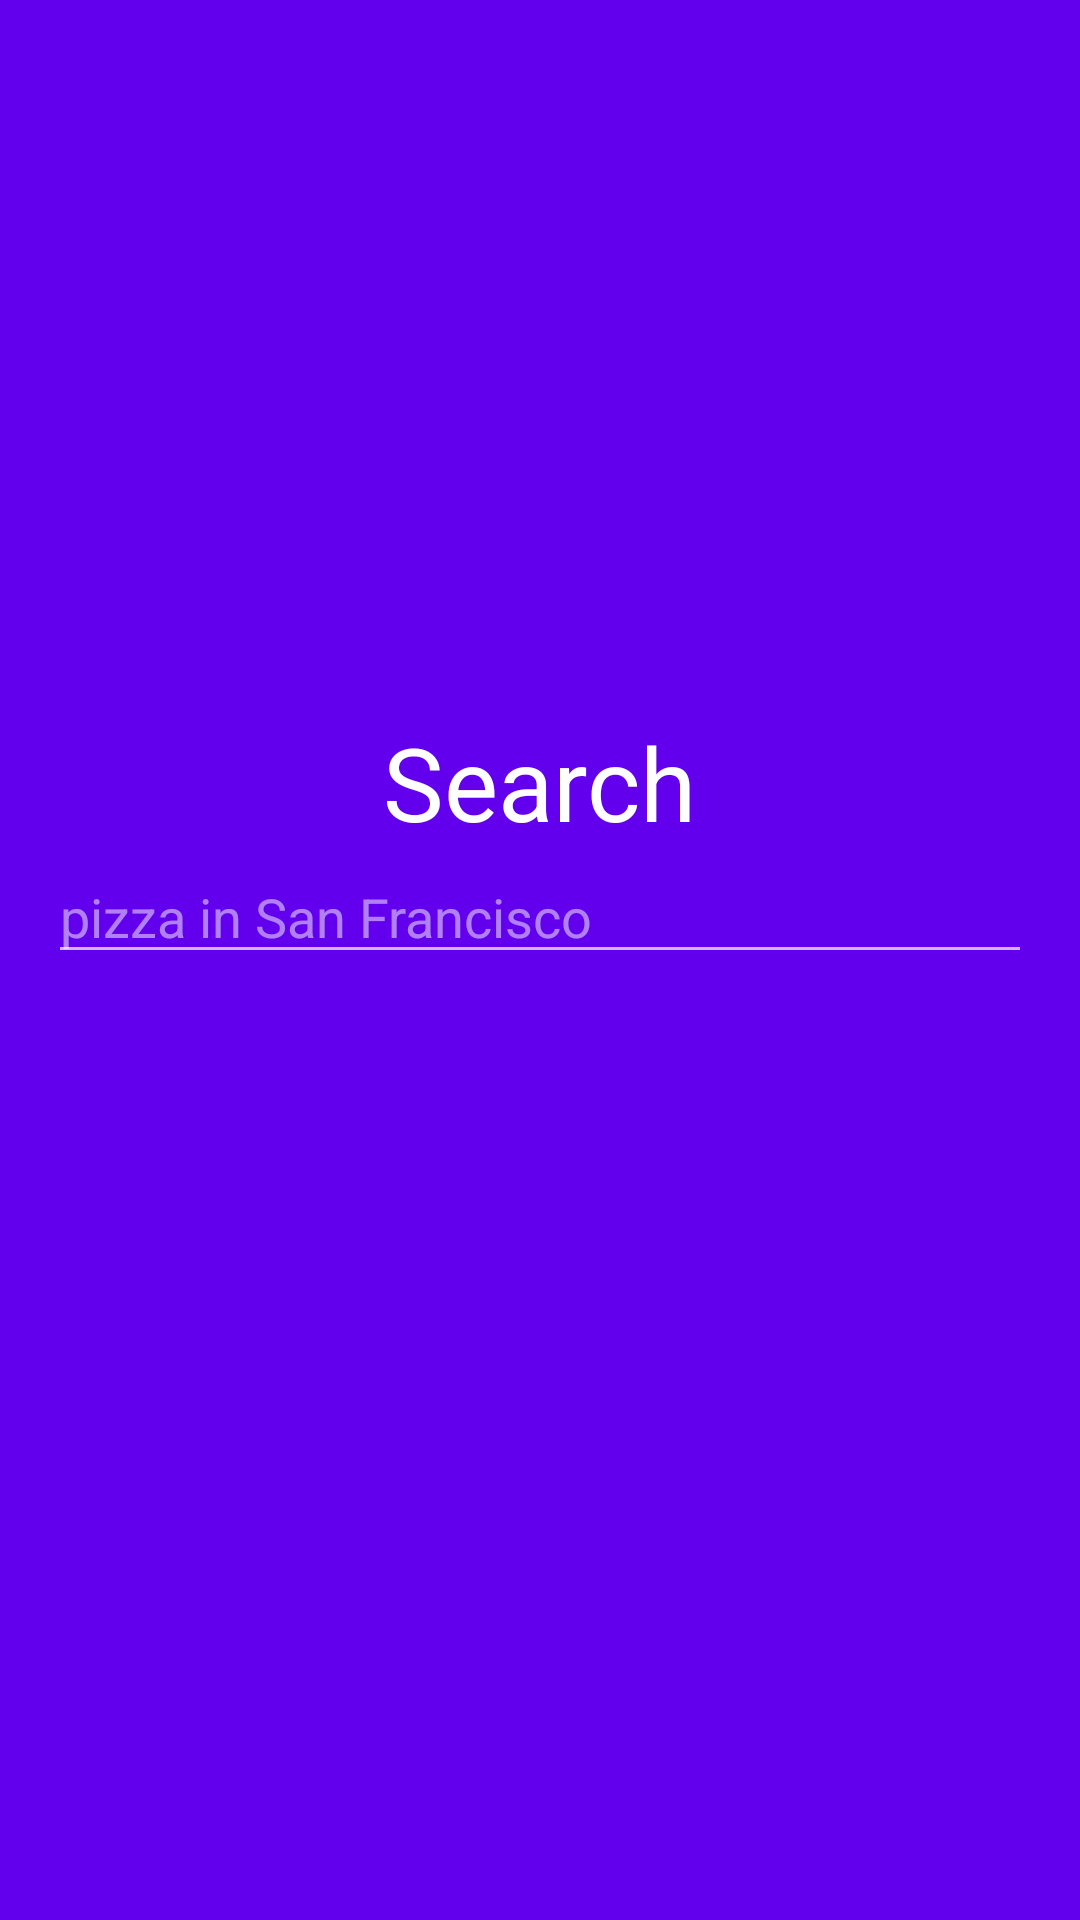

The Android layout XML behind this screen, and the referenced resources:
<!-- AndroidManifest.xml: application theme AppTheme -->
<!-- res/layout/fragment_search.xml -->
<?xml version="1.0" encoding="utf-8"?>
<android.support.constraint.ConstraintLayout xmlns:android="http://schemas.android.com/apk/res/android"
    xmlns:app="http://schemas.android.com/apk/res-auto"
    android:id="@+id/constraintLayoutSearch"
    android:layout_width="match_parent"
    android:layout_height="match_parent"
    android:background="@color/colorPrimary"
    android:clickable="true"
    android:focusable="true">

    <android.support.v7.widget.AppCompatTextView
        android:id="@+id/textViewWelcome"
        android:layout_width="wrap_content"
        android:layout_height="wrap_content"
        android:text="@string/search"
        android:textAppearance="@style/Base.TextAppearance.AppCompat.Display1"
        android:textColor="@color/white"
        app:layout_constraintBottom_toBottomOf="parent"
        app:layout_constraintLeft_toLeftOf="parent"
        app:layout_constraintRight_toRightOf="parent"
        app:layout_constraintTop_toTopOf="parent"
        app:layout_constraintVertical_bias="0.4" />

    <android.support.v7.widget.AppCompatEditText
        android:id="@+id/textViewPlaceSearchText"
        android:layout_width="0dp"
        android:layout_height="wrap_content"
        android:layout_marginLeft="16dp"
        android:layout_marginRight="16dp"
        android:hint="@string/pizza_in_san_francisco"
        android:inputType="textCapSentences"
        android:maxLines="1"
        android:theme="@style/ThemeOverlay.AppCompat.Dark"
        app:iconifiedByDefault="false"
        app:layout_constraintLeft_toLeftOf="parent"
        app:layout_constraintRight_toRightOf="parent"
        app:layout_constraintTop_toBottomOf="@+id/textViewWelcome" />


</android.support.constraint.ConstraintLayout>
<!-- resources referenced by this layout -->
<resources>
  <string name="pizza_in_san_francisco">pizza in San Francisco</string>
  <string name="search">Search</string>
  <style name="AppTheme" parent="Theme.AppCompat.Light.NoActionBar">
          
          <item name="colorPrimary">@color/colorPrimary</item>
          <item name="colorPrimaryDark">@color/colorPrimaryDark</item>
          <item name="colorAccent">@color/colorAccent</item>
      </style>
  <!-- not gathered from this repository: default colours our renderer supplied (Android Studio template values) -->
  <color name="white">#FFFFFFFF</color>
  <color name="colorPrimary">#FF6200EE</color>
  <color name="colorPrimaryDark">#FF3700B3</color>
  <color name="colorAccent">#FF03DAC5</color>
</resources>
